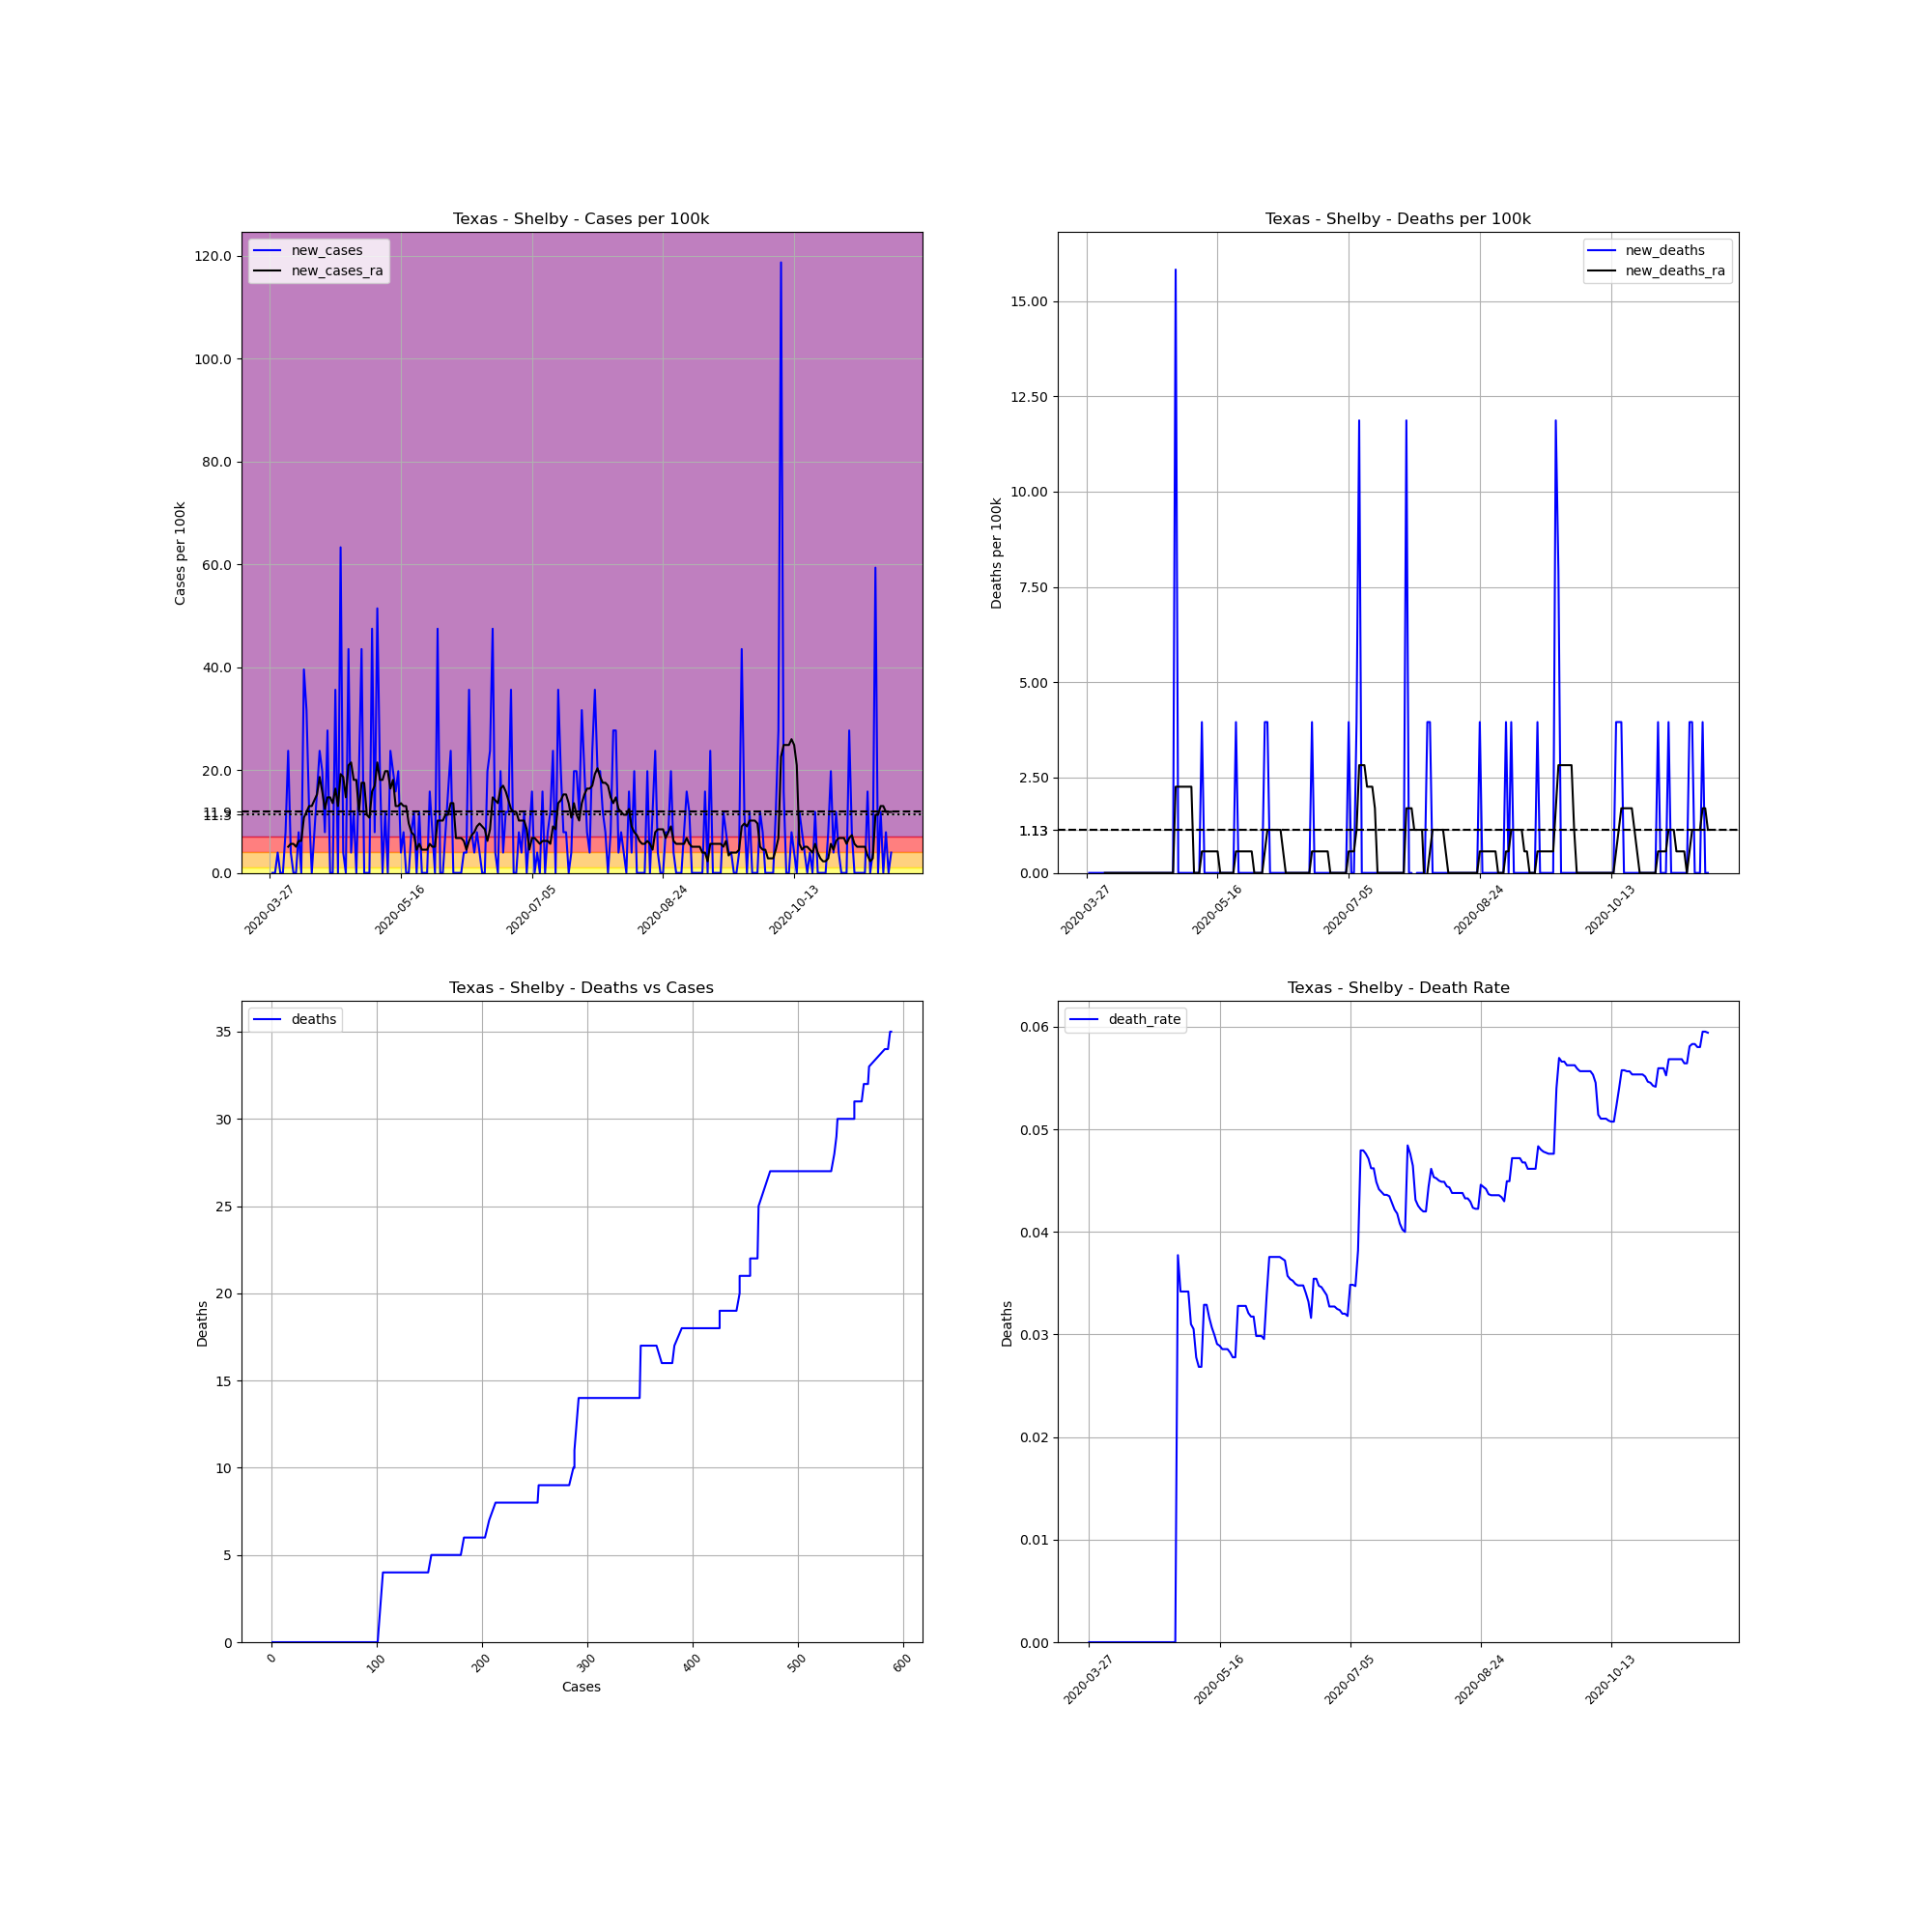

Values plotted in this chart, from the file beside it:
, date, county, state, fips, cases, deaths, COUNTY, STNAME, CTYNAME, POPESTIMATE2019, cases_per_100k, deaths_per_100k, death_rate, new_cases, new_deaths, new_cases_ra, new_deaths_ra
425996, 2020-03-27, Shelby, Texas, 48419, 1, 0, 419, Texas, Shelby, 25274, 3.957, 0.0, 0.0, , , , 
425997, 2020-03-28, Shelby, Texas, 48419, 1, 0, 419, Texas, Shelby, 25274, 3.957, 0.0, 0.0, 0.0, 0.0, , 
425998, 2020-03-29, Shelby, Texas, 48419, 1, 0, 419, Texas, Shelby, 25274, 3.957, 0.0, 0.0, 0.0, 0.0, , 
425999, 2020-03-30, Shelby, Texas, 48419, 2, 0, 419, Texas, Shelby, 25274, 7.913, 0.0, 0.0, 3.957, 0.0, , 
426000, 2020-03-31, Shelby, Texas, 48419, 2, 0, 419, Texas, Shelby, 25274, 7.913, 0.0, 0.0, 0.0, 0.0, , 
426001, 2020-04-01, Shelby, Texas, 48419, 2, 0, 419, Texas, Shelby, 25274, 7.913, 0.0, 0.0, 0.0, 0.0, , 
426002, 2020-04-02, Shelby, Texas, 48419, 4, 0, 419, Texas, Shelby, 25274, 15.83, 0.0, 0.0, 7.913, 0.0, , 
426003, 2020-04-03, Shelby, Texas, 48419, 10, 0, 419, Texas, Shelby, 25274, 39.57, 0.0, 0.0, 23.74, 0.0, 5.087, 0.0
426004, 2020-04-04, Shelby, Texas, 48419, 11, 0, 419, Texas, Shelby, 25274, 43.52, 0.0, 0.0, 3.957, 0.0, 5.652, 0.0
426005, 2020-04-05, Shelby, Texas, 48419, 11, 0, 419, Texas, Shelby, 25274, 43.52, 0.0, 0.0, 0.0, 0.0, 5.652, 0.0
426006, 2020-04-06, Shelby, Texas, 48419, 11, 0, 419, Texas, Shelby, 25274, 43.52, 0.0, 0.0, 0.0, 0.0, 5.087, 0.0
426007, 2020-04-07, Shelby, Texas, 48419, 13, 0, 419, Texas, Shelby, 25274, 51.44, 0.0, 0.0, 7.913, 0.0, 6.218, 0.0
426008, 2020-04-08, Shelby, Texas, 48419, 13, 0, 419, Texas, Shelby, 25274, 51.44, 0.0, 0.0, 0.0, 0.0, 6.218, 0.0
426009, 2020-04-09, Shelby, Texas, 48419, 23, 0, 419, Texas, Shelby, 25274, 91, 0.0, 0.0, 39.57, 0.0, 10.74, 0.0
426010, 2020-04-10, Shelby, Texas, 48419, 31, 0, 419, Texas, Shelby, 25274, 122.7, 0.0, 0.0, 31.65, 0.0, 11.87, 0.0
426011, 2020-04-11, Shelby, Texas, 48419, 34, 0, 419, Texas, Shelby, 25274, 134.5, 0.0, 0.0, 11.87, 0.0, 13, 0.0
426012, 2020-04-12, Shelby, Texas, 48419, 34, 0, 419, Texas, Shelby, 25274, 134.5, 0.0, 0.0, 0.0, 0.0, 13, 0.0
426013, 2020-04-13, Shelby, Texas, 48419, 36, 0, 419, Texas, Shelby, 25274, 142.4, 0.0, 0.0, 7.913, 0.0, 14.13, 0.0
426014, 2020-04-14, Shelby, Texas, 48419, 40, 0, 419, Texas, Shelby, 25274, 158.3, 0.0, 0.0, 15.83, 0.0, 15.26, 0.0
426015, 2020-04-15, Shelby, Texas, 48419, 46, 0, 419, Texas, Shelby, 25274, 182, 0.0, 0.0, 23.74, 0.0, 18.65, 0.0
426016, 2020-04-16, Shelby, Texas, 48419, 51, 0, 419, Texas, Shelby, 25274, 201.8, 0.0, 0.0, 19.78, 0.0, 15.83, 0.0
426017, 2020-04-17, Shelby, Texas, 48419, 53, 0, 419, Texas, Shelby, 25274, 209.7, 0.0, 0.0, 7.913, 0.0, 12.44, 0.0
426018, 2020-04-18, Shelby, Texas, 48419, 60, 0, 419, Texas, Shelby, 25274, 237.4, 0.0, 0.0, 27.7, 0.0, 14.7, 0.0
426019, 2020-04-19, Shelby, Texas, 48419, 60, 0, 419, Texas, Shelby, 25274, 237.4, 0.0, 0.0, 0.0, 0.0, 14.7, 0.0
426020, 2020-04-20, Shelby, Texas, 48419, 60, 0, 419, Texas, Shelby, 25274, 237.4, 0.0, 0.0, 0.0, 0.0, 13.57, 0.0
426021, 2020-04-21, Shelby, Texas, 48419, 69, 0, 419, Texas, Shelby, 25274, 273, 0.0, 0.0, 35.61, 0.0, 16.39, 0.0
426022, 2020-04-22, Shelby, Texas, 48419, 69, 0, 419, Texas, Shelby, 25274, 273, 0.0, 0.0, 0.0, 0.0, 13, 0.0
426023, 2020-04-23, Shelby, Texas, 48419, 85, 0, 419, Texas, Shelby, 25274, 336.3, 0.0, 0.0, 63.31, 0.0, 19.22, 0.0
426024, 2020-04-24, Shelby, Texas, 48419, 86, 0, 419, Texas, Shelby, 25274, 340.3, 0.0, 0.0, 3.957, 0.0, 18.65, 0.0
426025, 2020-04-25, Shelby, Texas, 48419, 86, 0, 419, Texas, Shelby, 25274, 340.3, 0.0, 0.0, 0.0, 0.0, 14.7, 0.0
426026, 2020-04-26, Shelby, Texas, 48419, 97, 0, 419, Texas, Shelby, 25274, 383.8, 0.0, 0.0, 43.52, 0.0, 20.91, 0.0
426027, 2020-04-27, Shelby, Texas, 48419, 98, 0, 419, Texas, Shelby, 25274, 387.8, 0.0, 0.0, 3.957, 0.0, 21.48, 0.0
426028, 2020-04-28, Shelby, Texas, 48419, 101, 0, 419, Texas, Shelby, 25274, 399.6, 0.0, 0.0, 11.87, 0.0, 18.09, 0.0
426029, 2020-04-29, Shelby, Texas, 48419, 101, 0, 419, Texas, Shelby, 25274, 399.6, 0.0, 0.0, 0.0, 0.0, 18.09, 0.0
426030, 2020-04-30, Shelby, Texas, 48419, 106, 4, 419, Texas, Shelby, 25274, 419.4, 15.83, 0.03774, 19.78, 15.83, 11.87, 2.261
426031, 2020-05-01, Shelby, Texas, 48419, 117, 4, 419, Texas, Shelby, 25274, 462.9, 15.83, 0.03419, 43.52, 0.0, 17.52, 2.261
426032, 2020-05-02, Shelby, Texas, 48419, 117, 4, 419, Texas, Shelby, 25274, 462.9, 15.83, 0.03419, 0.0, 0.0, 17.52, 2.261
426033, 2020-05-03, Shelby, Texas, 48419, 117, 4, 419, Texas, Shelby, 25274, 462.9, 15.83, 0.03419, 0.0, 0.0, 11.3, 2.261
426034, 2020-05-04, Shelby, Texas, 48419, 117, 4, 419, Texas, Shelby, 25274, 462.9, 15.83, 0.03419, 0.0, 0.0, 10.74, 2.261
426035, 2020-05-05, Shelby, Texas, 48419, 129, 4, 419, Texas, Shelby, 25274, 510.4, 15.83, 0.03101, 47.48, 0.0, 15.83, 2.261
426036, 2020-05-06, Shelby, Texas, 48419, 131, 4, 419, Texas, Shelby, 25274, 518.3, 15.83, 0.03053, 7.913, 0.0, 16.96, 2.261
426037, 2020-05-07, Shelby, Texas, 48419, 144, 4, 419, Texas, Shelby, 25274, 569.8, 15.83, 0.02778, 51.44, 0.0, 21.48, 0.0
426038, 2020-05-08, Shelby, Texas, 48419, 149, 4, 419, Texas, Shelby, 25274, 589.5, 15.83, 0.02685, 19.78, 0.0, 18.09, 0.0
426039, 2020-05-09, Shelby, Texas, 48419, 149, 4, 419, Texas, Shelby, 25274, 589.5, 15.83, 0.02685, 0.0, 0.0, 18.09, 0.0
426040, 2020-05-10, Shelby, Texas, 48419, 152, 5, 419, Texas, Shelby, 25274, 601.4, 19.78, 0.03289, 11.87, 3.957, 19.78, 0.5652
426041, 2020-05-11, Shelby, Texas, 48419, 152, 5, 419, Texas, Shelby, 25274, 601.4, 19.78, 0.03289, 0.0, 0.0, 19.78, 0.5652
426042, 2020-05-12, Shelby, Texas, 48419, 158, 5, 419, Texas, Shelby, 25274, 625.1, 19.78, 0.03165, 23.74, 0.0, 16.39, 0.5652
426043, 2020-05-13, Shelby, Texas, 48419, 163, 5, 419, Texas, Shelby, 25274, 644.9, 19.78, 0.03067, 19.78, 0.0, 18.09, 0.5652
426044, 2020-05-14, Shelby, Texas, 48419, 167, 5, 419, Texas, Shelby, 25274, 660.8, 19.78, 0.02994, 15.83, 0.0, 13, 0.5652
426045, 2020-05-15, Shelby, Texas, 48419, 172, 5, 419, Texas, Shelby, 25274, 680.5, 19.78, 0.02907, 19.78, 0.0, 13, 0.5652
426046, 2020-05-16, Shelby, Texas, 48419, 173, 5, 419, Texas, Shelby, 25274, 684.5, 19.78, 0.0289, 3.957, 0.0, 13.57, 0.5652
426047, 2020-05-17, Shelby, Texas, 48419, 175, 5, 419, Texas, Shelby, 25274, 692.4, 19.78, 0.02857, 7.913, 0.0, 13, 0.0
426048, 2020-05-18, Shelby, Texas, 48419, 175, 5, 419, Texas, Shelby, 25274, 692.4, 19.78, 0.02857, 0.0, 0.0, 13, 0.0
426049, 2020-05-19, Shelby, Texas, 48419, 175, 5, 419, Texas, Shelby, 25274, 692.4, 19.78, 0.02857, 0.0, 0.0, 9.609, 0.0
426050, 2020-05-20, Shelby, Texas, 48419, 177, 5, 419, Texas, Shelby, 25274, 700.3, 19.78, 0.02825, 7.913, 0.0, 7.913, 0.0
426051, 2020-05-21, Shelby, Texas, 48419, 180, 5, 419, Texas, Shelby, 25274, 712.2, 19.78, 0.02778, 11.87, 0.0, 7.348, 0.0
426052, 2020-05-22, Shelby, Texas, 48419, 180, 5, 419, Texas, Shelby, 25274, 712.2, 19.78, 0.02778, 0.0, 0.0, 4.522, 0.0
426053, 2020-05-23, Shelby, Texas, 48419, 183, 6, 419, Texas, Shelby, 25274, 724.1, 23.74, 0.03279, 11.87, 3.957, 5.652, 0.5652
426054, 2020-05-24, Shelby, Texas, 48419, 183, 6, 419, Texas, Shelby, 25274, 724.1, 23.74, 0.03279, 0.0, 0.0, 4.522, 0.5652
426055, 2020-05-25, Shelby, Texas, 48419, 183, 6, 419, Texas, Shelby, 25274, 724.1, 23.74, 0.03279, 0.0, 0.0, 4.522, 0.5652
... 178 more rows
